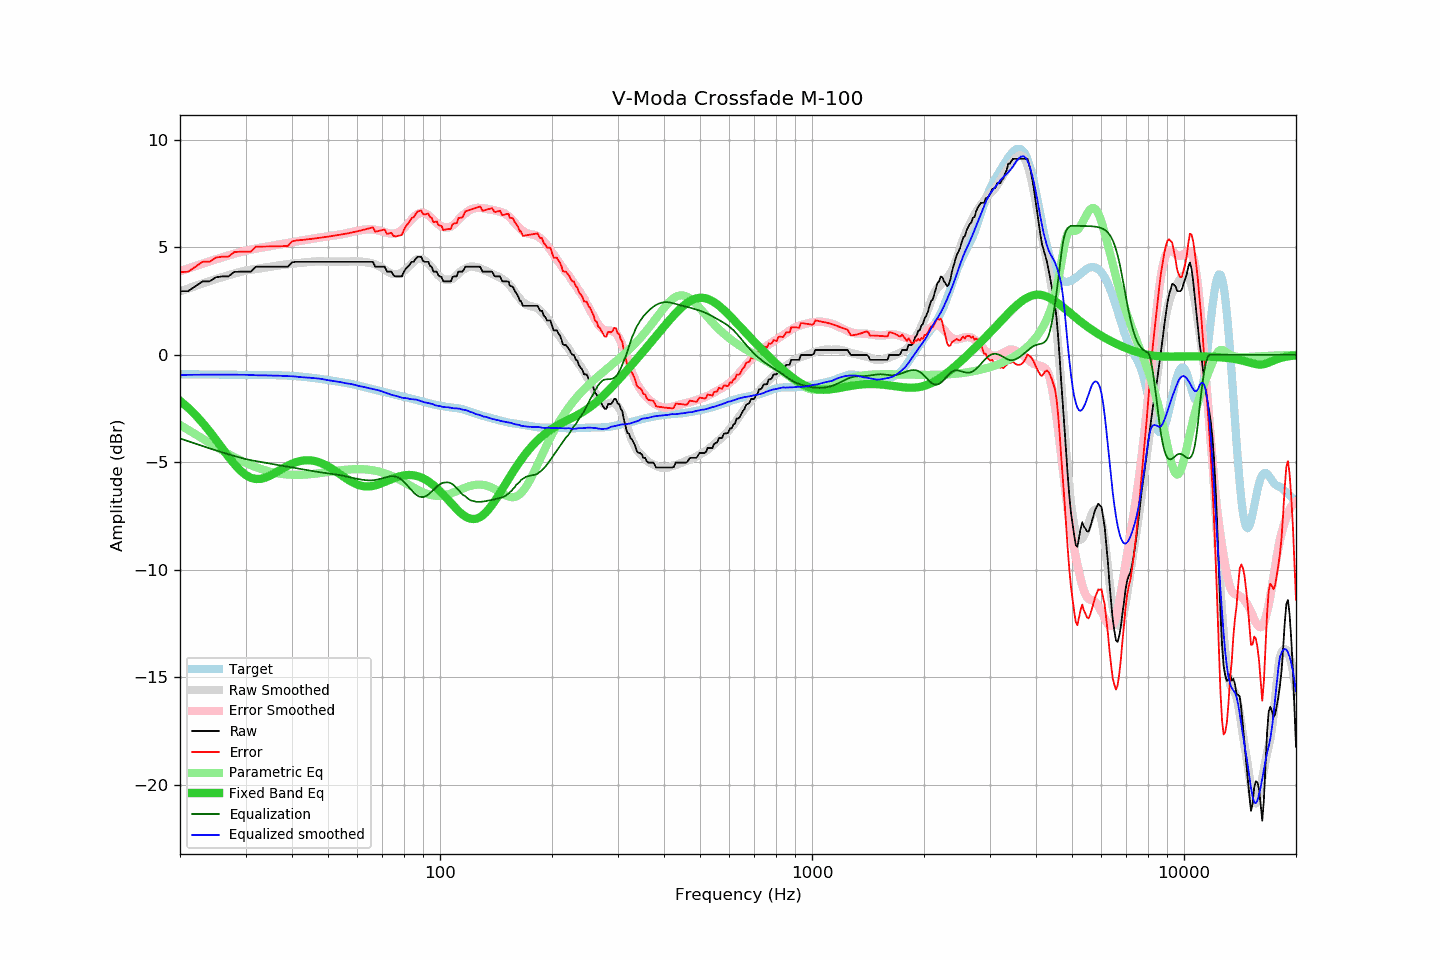

The data file committed next to this chart (first rows):
frequency, raw, error, smoothed, error_smoothed, equalization, parametric_eq, equalized_raw, equalized_smoothed, target
20, 2.96, 3.86, 2.95, 3.89, -3.89, -2.14, -0.93, -0.93, -0.90
21, 2.96, 3.86, 3.08, 4.01, -4.01, -2.45, -1.05, -0.93, -0.90
22, 3.19, 4.10, 3.21, 4.13, -4.13, -2.79, -0.94, -0.92, -0.91
23, 3.42, 4.33, 3.32, 4.24, -4.24, -3.16, -0.82, -0.92, -0.91
24, 3.42, 4.33, 3.43, 4.35, -4.35, -3.55, -0.93, -0.92, -0.91
25, 3.61, 4.53, 3.53, 4.45, -4.45, -3.96, -0.84, -0.92, -0.92
26, 3.65, 4.57, 3.62, 4.54, -4.54, -4.36, -0.89, -0.92, -0.92
27, 3.65, 4.57, 3.71, 4.62, -4.62, -4.74, -0.97, -0.92, -0.92
28, 3.86, 4.78, 3.78, 4.70, -4.70, -5.08, -0.84, -0.92, -0.92
29, 3.87, 4.80, 3.85, 4.78, -4.78, -5.37, -0.91, -0.92, -0.93
30, 3.87, 4.80, 3.92, 4.84, -4.84, -5.58, -0.97, -0.93, -0.93
31, 3.87, 4.80, 3.96, 4.90, -4.90, -5.72, -1.03, -0.93, -0.93
32, 4.10, 5.03, 3.99, 4.94, -4.94, -5.77, -0.84, -0.95, -0.93
33, 4.10, 5.04, 4.03, 4.98, -4.98, -5.77, -0.88, -0.95, -0.94
34, 4.10, 5.04, 4.07, 5.02, -5.02, -5.71, -0.92, -0.95, -0.94
35, 4.10, 5.04, 4.10, 5.06, -5.06, -5.61, -0.96, -0.96, -0.94
36, 4.10, 5.04, 4.13, 5.10, -5.10, -5.49, -1.00, -0.96, -0.94
37, 4.10, 5.05, 4.17, 5.13, -5.13, -5.37, -1.03, -0.97, -0.95
38, 4.10, 5.06, 4.19, 5.17, -5.17, -5.26, -1.07, -0.98, -0.96
39, 4.10, 5.07, 4.22, 5.20, -5.20, -5.15, -1.10, -0.99, -0.97
40, 4.30, 5.28, 4.24, 5.24, -5.24, -5.06, -0.94, -0.99, -0.98
41, 4.33, 5.32, 4.26, 5.27, -5.27, -4.99, -0.94, -1.01, -0.99
42, 4.33, 5.34, 4.27, 5.30, -5.30, -4.94, -0.97, -1.03, -1.01
43, 4.33, 5.35, 4.29, 5.34, -5.34, -4.91, -1.01, -1.04, -1.02
44, 4.33, 5.37, 4.31, 5.37, -5.37, -4.90, -1.04, -1.05, -1.04
45, 4.33, 5.39, 4.33, 5.40, -5.40, -4.91, -1.07, -1.07, -1.06
46, 4.33, 5.41, 4.34, 5.42, -5.42, -4.94, -1.09, -1.08, -1.08
47, 4.33, 5.43, 4.35, 5.45, -5.45, -4.98, -1.12, -1.10, -1.10
48, 4.33, 5.46, 4.35, 5.47, -5.47, -5.04, -1.14, -1.12, -1.13
49, 4.33, 5.48, 4.34, 5.49, -5.49, -5.11, -1.16, -1.15, -1.15
50, 4.33, 5.50, 4.33, 5.51, -5.51, -5.19, -1.18, -1.18, -1.17
51, 4.33, 5.52, 4.33, 5.53, -5.53, -5.28, -1.20, -1.20, -1.19
52, 4.33, 5.55, 4.33, 5.55, -5.55, -5.37, -1.22, -1.22, -1.22
53, 4.33, 5.57, 4.33, 5.57, -5.57, -5.47, -1.24, -1.24, -1.24
54, 4.33, 5.59, 4.33, 5.60, -5.60, -5.57, -1.27, -1.27, -1.26
55, 4.33, 5.62, 4.33, 5.63, -5.63, -5.66, -1.30, -1.30, -1.29
56, 4.33, 5.64, 4.33, 5.65, -5.65, -5.75, -1.32, -1.32, -1.31
57, 4.33, 5.66, 4.34, 5.68, -5.68, -5.84, -1.35, -1.34, -1.33
58, 4.33, 5.69, 4.35, 5.71, -5.71, -5.91, -1.38, -1.37, -1.36
59, 4.33, 5.72, 4.35, 5.74, -5.74, -5.98, -1.41, -1.40, -1.39
60, 4.33, 5.75, 4.34, 5.77, -5.77, -6.03, -1.44, -1.43, -1.42
61, 4.33, 5.78, 4.33, 5.79, -5.79, -6.07, -1.46, -1.46, -1.45
62, 4.33, 5.81, 4.33, 5.81, -5.81, -6.10, -1.48, -1.48, -1.48
63, 4.33, 5.84, 4.31, 5.83, -5.83, -6.12, -1.50, -1.51, -1.51
64, 4.33, 5.87, 4.29, 5.84, -5.84, -6.12, -1.51, -1.54, -1.54
65, 4.33, 5.90, 4.27, 5.84, -5.84, -6.11, -1.51, -1.57, -1.57
66, 4.33, 5.93, 4.24, 5.83, -5.83, -6.09, -1.50, -1.59, -1.60
67, 4.10, 5.73, 4.20, 5.82, -5.82, -6.07, -1.72, -1.61, -1.63
68, 4.10, 5.75, 4.16, 5.80, -5.80, -6.03, -1.70, -1.64, -1.65
69, 4.10, 5.78, 4.10, 5.77, -5.77, -6.00, -1.67, -1.67, -1.68
70, 4.10, 5.80, 4.03, 5.74, -5.74, -5.95, -1.64, -1.71, -1.70
71, 4.10, 5.83, 3.96, 5.71, -5.71, -5.91, -1.61, -1.75, -1.73
72, 3.87, 5.63, 3.89, 5.68, -5.68, -5.87, -1.81, -1.79, -1.76
73, 3.87, 5.65, 3.83, 5.65, -5.65, -5.82, -1.78, -1.82, -1.78
74, 3.87, 5.68, 3.78, 5.64, -5.64, -5.78, -1.77, -1.86, -1.81
75, 3.70, 5.53, 3.76, 5.64, -5.64, -5.74, -1.94, -1.88, -1.83
76, 3.65, 5.51, 3.75, 5.66, -5.66, -5.71, -2.01, -1.91, -1.86
77, 3.65, 5.53, 3.76, 5.69, -5.69, -5.67, -2.04, -1.93, -1.88
78, 3.65, 5.56, 3.79, 5.75, -5.75, -5.65, -2.10, -1.96, -1.91
79, 3.65, 5.58, 3.83, 5.82, -5.82, -5.62, -2.17, -1.99, -1.93
... 553 more rows
